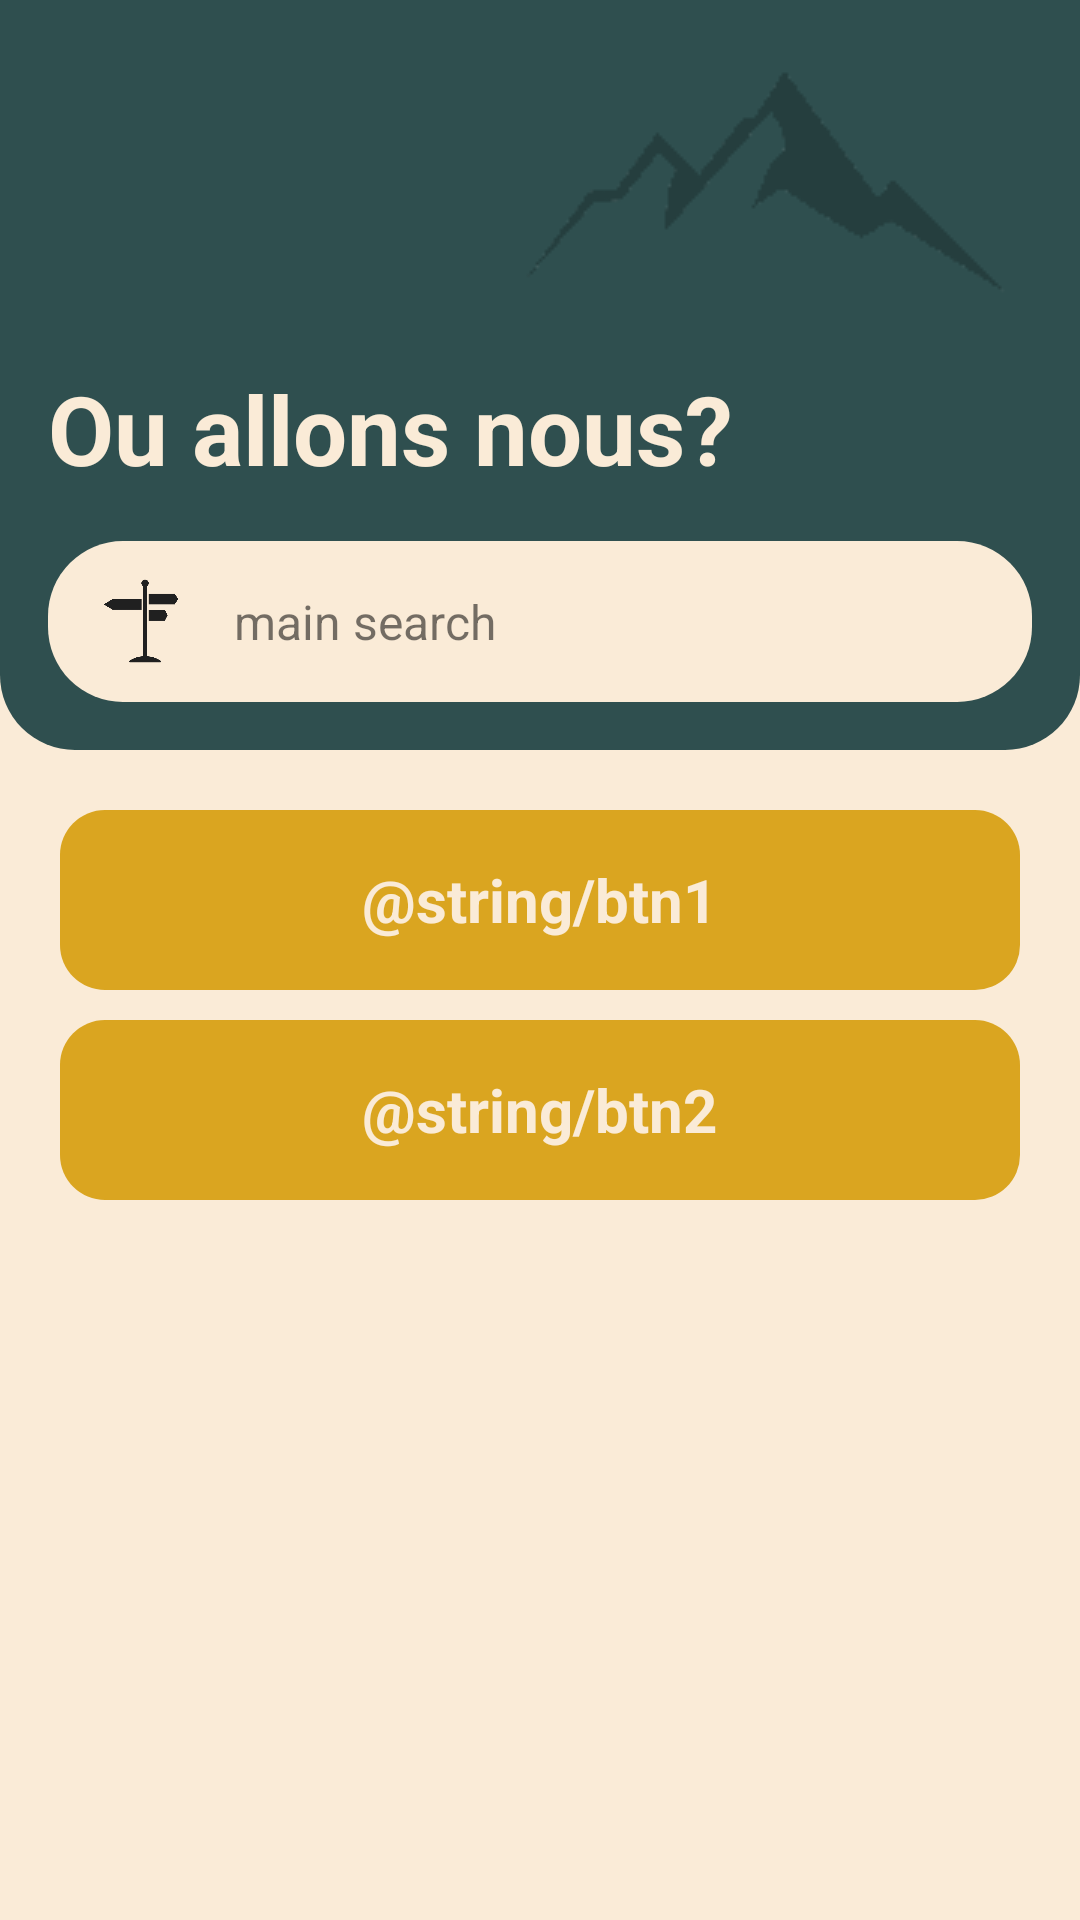

This screen was rendered from an Android layout file. Write that file and the resources it references.
<!-- AndroidManifest.xml: application theme Theme.Trehigo -->
<!-- res/layout/fragment_home.xml -->
<?xml version="1.0" encoding="utf-8"?>
<layout xmlns:android="http://schemas.android.com/apk/res/android"
    xmlns:app="http://schemas.android.com/apk/res-auto"
    xmlns:tools="http://schemas.android.com/tools"
    tools:context=".ui.fragments.home.HomeFragment">

    <data>

        <variable
            name="viewModel"
            type="com.simdamsi.trehigo.ui.fragments.home.HomeViewModel" />

    </data>


    <androidx.coordinatorlayout.widget.CoordinatorLayout
        android:id="@+id/main_container"
        android:layout_width="match_parent"
        android:layout_height="match_parent"
        android:background="@color/tidewaterGreen"
        android:fitsSystemWindows="true">

        <RelativeLayout
            android:layout_width="match_parent"
            android:layout_height="250dp"
            android:layout_alignParentTop="true"
            android:layout_alignParentBottom="true"
            android:background="@color/tidewaterGreen">

            <ImageView
                android:layout_width="250dp"
                android:layout_height="250dp"
                android:layout_alignParentTop="true"
                android:layout_alignParentEnd="true"
                android:layout_gravity="end"
                android:layout_marginTop="-65dp"
                android:layout_marginEnd="-20dp"
                android:adjustViewBounds="true"
                android:alpha="0.20"
                android:background="@drawable/logo_mountain"
                app:tint="@color/white"></ImageView>

            <View
                android:layout_width="match_parent"
                android:layout_height="260dp"
                android:background="@android:color/transparent"
                app:elevation="0dp" />

        </RelativeLayout>

        <com.google.android.material.appbar.AppBarLayout
            android:id="@+id/appBarLayout"
            android:layout_width="match_parent"
            android:layout_height="250dp"
            android:background="@android:color/transparent"
            app:elevation="0dp">

            <com.google.android.material.appbar.CollapsingToolbarLayout
                android:layout_width="match_parent"
                android:layout_height="match_parent"
                android:minHeight="80dp"
                app:collapsedTitleTextAppearance="@style/AppTheme.Title.Collapsed"
                app:expandedTitleTextAppearance="@style/AppTheme.Title.Expanded"
                app:layout_behavior="@string/appbar_scrolling_view_behavior"
                app:layout_collapseMode="pin"
                app:layout_scrollFlags="scroll|exitUntilCollapsed|enterAlwaysCollapsed"
                app:titleEnabled="false">

                <LinearLayout
                    android:id="@+id/linear_layout"
                    android:layout_width="match_parent"
                    android:layout_height="match_parent"
                    android:gravity="bottom"
                    android:orientation="vertical">

                    <TextView
                        android:layout_width="wrap_content"
                        android:layout_height="wrap_content"
                        android:layout_marginStart="16dp"
                        android:text="@string/main_title"
                        android:textColor="@color/setSailChampagne"
                        android:textSize="32sp"
                        android:textStyle="bold" />

                    <androidx.appcompat.widget.Toolbar
                        android:layout_width="match_parent"
                        android:layout_height="wrap_content"
                        android:background="@drawable/rounded_bottom_border_tidewater_green"
                        android:paddingTop="16dp"
                        app:contentInsetLeft="0dp"
                        app:contentInsetStart="0dp"
                        app:elevation="0dp">

                        <LinearLayout
                            android:layout_width="match_parent"
                            android:layout_height="wrap_content"
                            android:layout_marginStart="16dp"
                            android:layout_marginEnd="16dp"
                            android:layout_marginBottom="16dp"
                            android:background="@drawable/background_search_bar"
                            android:gravity="center"
                            android:orientation="horizontal">


                            <ImageView
                                android:layout_width="30dp"
                                android:layout_height="40dp"
                                android:layout_marginStart="16dp"
                                android:src="@drawable/search" />

                            <TextView
                                android:layout_width="match_parent"
                                android:layout_height="wrap_content"
                                android:layout_margin="16dp"
                                android:text="@string/main_search"
                                android:textSize="16sp" />

                        </LinearLayout>
                    </androidx.appcompat.widget.Toolbar>

                </LinearLayout>

            </com.google.android.material.appbar.CollapsingToolbarLayout>

        </com.google.android.material.appbar.AppBarLayout>

        <LinearLayout
            android:layout_width="match_parent"
            android:layout_height="match_parent"
            android:orientation="vertical"
            android:layout_marginTop="250dp"
            android:background="@color/setSailChampagne" >

            <RelativeLayout
                android:id="@+id/btn1"
                android:layout_width="match_parent"
                android:layout_height="60dp"
                android:layout_marginTop="20dp"
                android:layout_marginHorizontal="20dp"
                android:background="@drawable/background_item"
                android:clickable="true"
                android:clipToPadding="false"
                android:focusable="true"
                android:padding="8dp"
                tools:backgroundTint="@color/fortunaGold">

                <TextView
                    android:id="@+id/textViewName"
                    android:layout_width="wrap_content"
                    android:layout_height="wrap_content"
                    android:layout_centerInParent="true"
                    android:text="@string/btn1"
                    android:textAlignment="center"
                    android:textColor="@color/setSailChampagne"
                    android:textSize="20sp"
                    android:textStyle="bold" />
            </RelativeLayout>

            <RelativeLayout
                android:id="@+id/btn2"
                android:layout_width="match_parent"
                android:layout_height="60dp"
                android:layout_marginHorizontal="20dp"
                android:layout_marginTop="10dp"
                android:background="@drawable/background_item"
                android:clickable="true"
                android:clipToPadding="false"
                android:focusable="true"
                android:padding="8dp"
                tools:backgroundTint="@color/fortunaGold">

                <TextView
                    android:id="@+id/textViewName2"
                    android:layout_width="wrap_content"
                    android:layout_height="wrap_content"
                    android:layout_centerInParent="true"
                    android:text="@string/btn2"
                    android:textAlignment="center"
                    android:textColor="@color/setSailChampagne"
                    android:textSize="20sp"
                    android:textStyle="bold" />
            </RelativeLayout>


        </LinearLayout>>


    </androidx.coordinatorlayout.widget.CoordinatorLayout>
</layout>
<!-- resources referenced by this layout -->
<resources>
  <color name="fortunaGold">#DAA520</color>
  <color name="setSailChampagne">#FAEBD7</color>
  <color name="tidewaterGreen">#2F4F4F</color>
  <color name="white">#FFFFFFFF</color>
  <!-- drawable background_item (drawable) -->
  <?xml version="1.0" encoding="utf-8"?>
  <ripple xmlns:android="http://schemas.android.com/apk/res/android"
      android:color="?attr/colorControlHighlight">
  
      <item>
          <shape>
              <solid android:color="@color/fortunaGold" />
              <corners android:radius="15dp" />
          </shape>
      </item>
  
      <item android:id="@android:id/mask">
          <shape>
              
              <solid android:color="@android:color/white" />
              <corners android:radius="15dp" />
          </shape>
      </item>
  </ripple>
  <!-- drawable background_search_bar (drawable) -->
  <?xml version="1.0" encoding="utf-8"?>
  <layer-list xmlns:android="http://schemas.android.com/apk/res/android">
      <item>
          <shape>
              <solid android:color="@color/setSailChampagne" />
              <corners android:radius="25dp" />
          </shape>
      </item>
  </layer-list>
  <!-- drawable logo_mountain: png bitmap (drawable, 1373 bytes) -->
  <!-- drawable rounded_bottom_border_tidewater_green (drawable) -->
  <?xml version="1.0" encoding="utf-8"?>
  <layer-list xmlns:android="http://schemas.android.com/apk/res/android">
      <item>
          <shape>
              <solid android:color="@color/setSailChampagne" />
          </shape>
      </item>
  
      <item>
          <shape>
              <solid android:color="@color/tidewaterGreen" />
              <corners
                  android:bottomLeftRadius="25dp"
                  android:bottomRightRadius="25dp"
                  android:topLeftRadius="0dp"
                  android:topRightRadius="0dp" />
          </shape>
      </item>
  </layer-list>
  <!-- drawable search: png bitmap (drawable, 3854 bytes) -->
  <string name="main_search">main search</string>
  <string name="main_title">Ou allons nous?</string>
  <style name="AppTheme.Title.Collapsed" parent="android:TextAppearance">
          <item name="android:textSize">20sp</item>
      </style>
  <style name="AppTheme.Title.Expanded" parent="android:TextAppearance">
          <item name="android:textSize">48sp</item>
      </style>
  <style name="Theme.Trehigo" parent="Theme.MaterialComponents.DayNight.DarkActionBar">
          
          <item name="colorPrimary">@color/purple_500</item>
          <item name="colorPrimaryVariant">@color/purple_700</item>
          <item name="colorOnPrimary">@color/white</item>
          
          <item name="colorSecondary">@color/teal_200</item>
          <item name="colorSecondaryVariant">@color/teal_700</item>
          <item name="colorOnSecondary">@color/black</item>
          
          <item name="android:statusBarColor" tools:targetApi="l">?attr/colorPrimaryVariant</item>
          
      </style>
  <color name="black">#FF000000</color>
  <!-- not gathered from this repository: default colours our renderer supplied (Android Studio template values) -->
  <color name="purple_500">#FF6200EE</color>
  <color name="purple_700">#FF3700B3</color>
  <color name="teal_200">#FF03DAC5</color>
  <color name="teal_700">#FF018786</color>
</resources>
